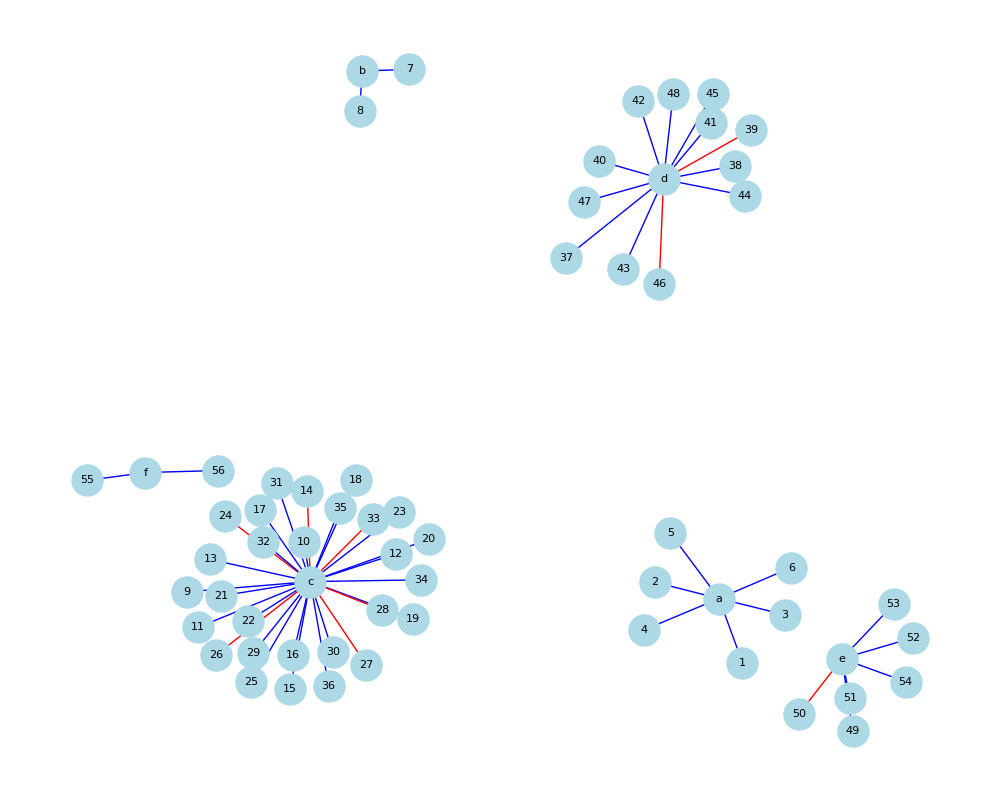

The file beside this chart, header and first rows:
index, total_in_score, total_out_score, id, title
1, 75, 0, https://openalex.org/W3085109106, Advancements in Composite Materials (6 v…
2, 60, 0, https://openalex.org/W1984479477, Advancements in Composite Materials (6 v…
3, 10, 0, https://openalex.org/W2784160483, Advancements in Composite Materials (6 v…
4, 75, 0, https://openalex.org/W3158474861, Advancements in Composite Materials (6 v…
5, 20, 0, https://openalex.org/W2108734212, Advancements in Composite Materials (6 v…
6, 65, 0, https://openalex.org/W3123141745, Advancements in Composite Materials (6 v…
7, 99, 0, https://openalex.org/W4380874494, Biomass-Derived Carbon Composites (2 ver…
8, 95, 0, https://openalex.org/W2062145505, Biomass-Derived Carbon Composites (2 ver…
9, 95, 0, https://openalex.org/W3190378040, Composite Materials and Applications (28…
10, 1, 0, https://openalex.org/W4361990631, Composite Materials and Applications (28…
11, 1, 0, https://openalex.org/W2993986999, Composite Materials and Applications (28…
12, 80, 0, https://openalex.org/W2988242367, Composite Materials and Applications (28…
13, 1, 0, https://openalex.org/W2921248521, Composite Materials and Applications (28…
14, 5, 10, https://openalex.org/W4361199318, Composite Materials and Applications (28…
15, 75, 0, https://openalex.org/W4389167302, Composite Materials and Applications (28…
16, 75, 0, https://openalex.org/W2992883524, Composite Materials and Applications (28…
17, 2, 0, https://openalex.org/W3040264999, Composite Materials and Applications (28…
18, 0, 0, https://openalex.org/W2924029898, Composite Materials and Applications (28…
19, 0, 0, https://openalex.org/W2998771569, Composite Materials and Applications (28…
20, 5, 0, https://openalex.org/W4200132271, Composite Materials and Applications (28…
21, 1, 0, https://openalex.org/W2905154981, Composite Materials and Applications (28…
22, 1, 0, https://openalex.org/W2504523012, Composite Materials and Applications (28…
23, 1, 0, https://openalex.org/W2943873492, Composite Materials and Applications (28…
24, 0, 10, https://openalex.org/W3019958894, Composite Materials and Applications (28…
25, 1, 0, https://openalex.org/W2915445943, Composite Materials and Applications (28…
26, 0, 1, https://openalex.org/W2807937797, Composite Materials and Applications (28…
27, 0, 1, https://openalex.org/W2994212534, Composite Materials and Applications (28…
28, 0, 10, https://openalex.org/W2916590588, Composite Materials and Applications (28…
29, 0, 0, https://openalex.org/W1111729454, Composite Materials and Applications (28…
30, 0, 0, https://openalex.org/W4365399395, Composite Materials and Applications (28…
31, 0, 0, https://openalex.org/W2913348947, Composite Materials and Applications (28…
32, 2, 0, https://openalex.org/W3153105229, Composite Materials and Applications (28…
33, 0, 10, https://openalex.org/W2041200131, Composite Materials and Applications (28…
34, 1, 0, https://openalex.org/W4285596315, Composite Materials and Applications (28…
35, 1, 0, https://openalex.org/W2996741128, Composite Materials and Applications (28…
36, 0, 0, https://openalex.org/W2998873847, Composite Materials and Applications (28…
37, 75, 10, https://openalex.org/W3123300812, Composite Materials and Properties (55 v…
38, 1, 0, https://openalex.org/W2135120120, Composite Materials and Properties (55 v…
39, 5, 10, https://openalex.org/W4251659643, Composite Materials and Properties (55 v…
40, 10, 0, https://openalex.org/W4212975042, Composite Materials and Properties (55 v…
41, 1, 0, https://openalex.org/W2944277882, Composite Materials and Properties (55 v…
42, 1, 0, https://openalex.org/W3023490221, Composite Materials and Properties (55 v…
43, 10, 10, https://openalex.org/W4238178556, Composite Materials and Properties (55 v…
44, 10, 0, https://openalex.org/W2783143103, Composite Materials and Properties (55 v…
45, 1, 0, https://openalex.org/W2100643052, Composite Materials and Properties (55 v…
46, 1, 2, https://openalex.org/W2990696595, Composite Materials and Properties (55 v…
47, 0, 0, https://openalex.org/W3024563018, Composite Materials and Properties (55 v…
48, 1, 0, https://openalex.org/W2889885066, Composite Materials and Properties (55 v…
49, 95, 0, https://openalex.org/W4207013862, Green Composite Materials Applications (…
50, 0, 3, https://openalex.org/W2059547039, Green Composite Materials Applications (…
51, 0, 0, https://openalex.org/W4378981179, Green Composite Materials Applications (…
52, 50, 0, https://openalex.org/W4285189384, Green Composite Materials Applications (…
53, 10, 10, https://openalex.org/W2389355, Green Composite Materials Applications (…
54, 1, 0, https://openalex.org/W2063509432, Green Composite Materials Applications (…
55, 98, 1, https://openalex.org/W1970538169, Recycling Composite Materials Challenge …
56, 95, 0, https://openalex.org/W1982097796, Recycling Composite Materials Challenge …
